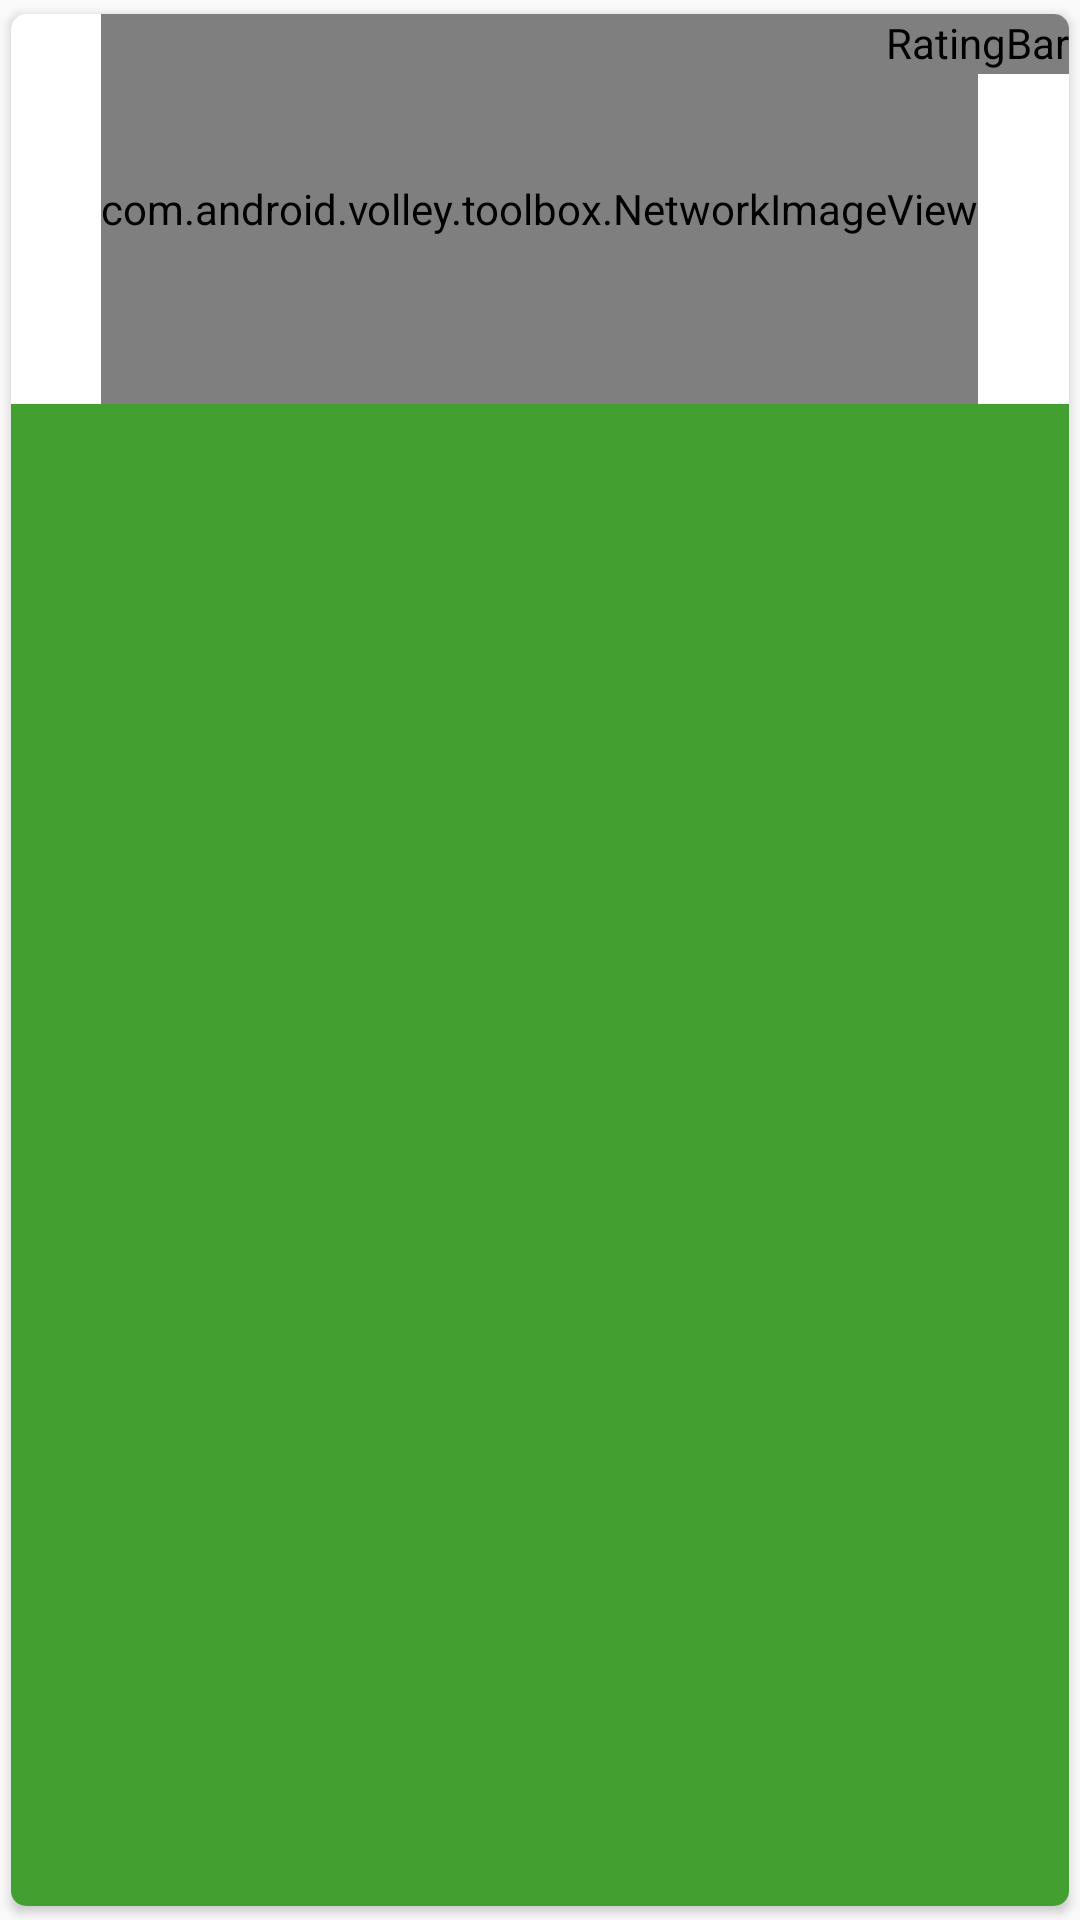

Write the Android layout XML for this screen, with the resource values it uses.
<!-- AndroidManifest.xml: application theme AppTheme -->
<!-- res/layout/list_hotel.xml -->
<android.support.v7.widget.CardView
    xmlns:card_view="http://schemas.android.com/apk/res-auto"
    xmlns:android="http://schemas.android.com/apk/res/android"
    android:id="@+id/card_view"
    android:layout_width="match_parent"
    android:layout_height="wrap_content"
    card_view:cardUseCompatPadding="true"
    android:layout_marginBottom="16dp"
    card_view:cardCornerRadius="5dp">

    <RelativeLayout
        android:layout_width="match_parent"
        android:layout_height="match_parent">

        <com.android.volley.toolbox.NetworkImageView
            android:id="@+id/gambar_hotel"
            android:layout_width="wrap_content"
            android:layout_height="130dp"
            android:layout_alignParentTop="true"
            android:layout_centerHorizontal="true"
            android:scaleType="centerCrop" />
        <RatingBar
            android:id="@+id/hotelBintang"
            style="@style/hotelRatingBar"
            android:layout_width="wrap_content"
            android:layout_alignParentRight="true"
            android:layout_height="wrap_content"
            android:isIndicator="true"
            android:numStars="5"/>

        <LinearLayout
            android:layout_width="match_parent"
            android:layout_height="match_parent"
            android:layout_below="@+id/gambar_hotel"
            android:background="@color/colorPrimaryDark"
            android:orientation="vertical"
            android:paddingLeft="8dp">

            <TextView
                android:id="@+id/namaHotel"
                android:layout_width="match_parent"
                android:layout_height="wrap_content"
                android:textColor="@color/putih"
                android:textSize="16sp"
                android:textStyle="bold" />
            <RelativeLayout
                android:layout_width="match_parent"
                android:layout_height="match_parent">
                <TextView
                    android:id="@+id/JarakK"
                    android:layout_width="wrap_content"
                    android:layout_height="wrap_content"
                    android:textColor="@color/putih"
                    android:textSize="14sp"/>
                <TextView
                    android:id="@+id/Jarak"
                    android:layout_width="wrap_content"
                    android:layout_height="wrap_content"
                    android:textColor="@color/putih"
                    android:textSize="14sp"
                    android:layout_alignParentTop="true"
                    android:layout_toRightOf="@+id/JarakK"
                    android:layout_toEndOf="@+id/JarakK" />
                <TextView
                    android:id="@+id/WaktuU"
                    android:textColor="@color/putih"
                    android:layout_width="wrap_content"
                    android:layout_height="wrap_content"
                    android:textSize="14sp"
                    android:layout_below="@+id/JarakK"
                    android:layout_alignParentLeft="true"
                    android:layout_alignParentStart="true" />
                <TextView
                    android:id="@+id/Waktu"
                    android:textColor="@color/putih"
                    android:layout_width="wrap_content"
                    android:layout_height="wrap_content"
                    android:textSize="14sp"
                    android:layout_below="@+id/Jarak"
                    android:layout_toRightOf="@+id/WaktuU"
                    android:layout_toEndOf="@+id/WaktuU" />
            </RelativeLayout>
            <TextView
                android:layout_width="match_parent"
                android:layout_height="wrap_content"
                android:textSize="14sp"
                android:textColor="@color/putih"
                android:id="@+id/alamatHotel"
                android:paddingBottom="5dp"/>



        </LinearLayout>

    </RelativeLayout>

</android.support.v7.widget.CardView>
<!-- resources referenced by this layout -->
<resources>
  <color name="colorPrimaryDark">#439f30</color>
  <color name="putih">#ffffff</color>
  <style name="hotelRatingBar" parent="@android:style/Widget.RatingBar">
          <item name="android:progressDrawable">@drawable/rating</item>
          <item name="android:minHeight">20dip</item>
          <item name="android:maxHeight">20dip</item>
      </style>
  <style name="AppTheme" parent="Theme.AppCompat.Light.DarkActionBar">
          
          <item name="colorPrimary">@color/colorPrimary</item>
          <item name="colorPrimaryDark">@color/colorPrimaryDark</item>
          <item name="colorAccent">@color/colorAccent</item>
      </style>
  <!-- drawable rating (drawable) -->
  <?xml version="1.0" encoding="utf-8"?>
  <layer-list xmlns:android="http://schemas.android.com/apk/res/android">
      <item android:id="@android:id/background"
          android:drawable="@drawable/stare" />
      <item android:id="@android:id/secondaryProgress"
          android:drawable="@drawable/stare" />
      <item android:id="@android:id/progress"
          android:drawable="@drawable/starc" />
  </layer-list>
  <color name="colorPrimary">#51b53f</color>
  <color name="colorAccent">#59ff40</color>
</resources>
